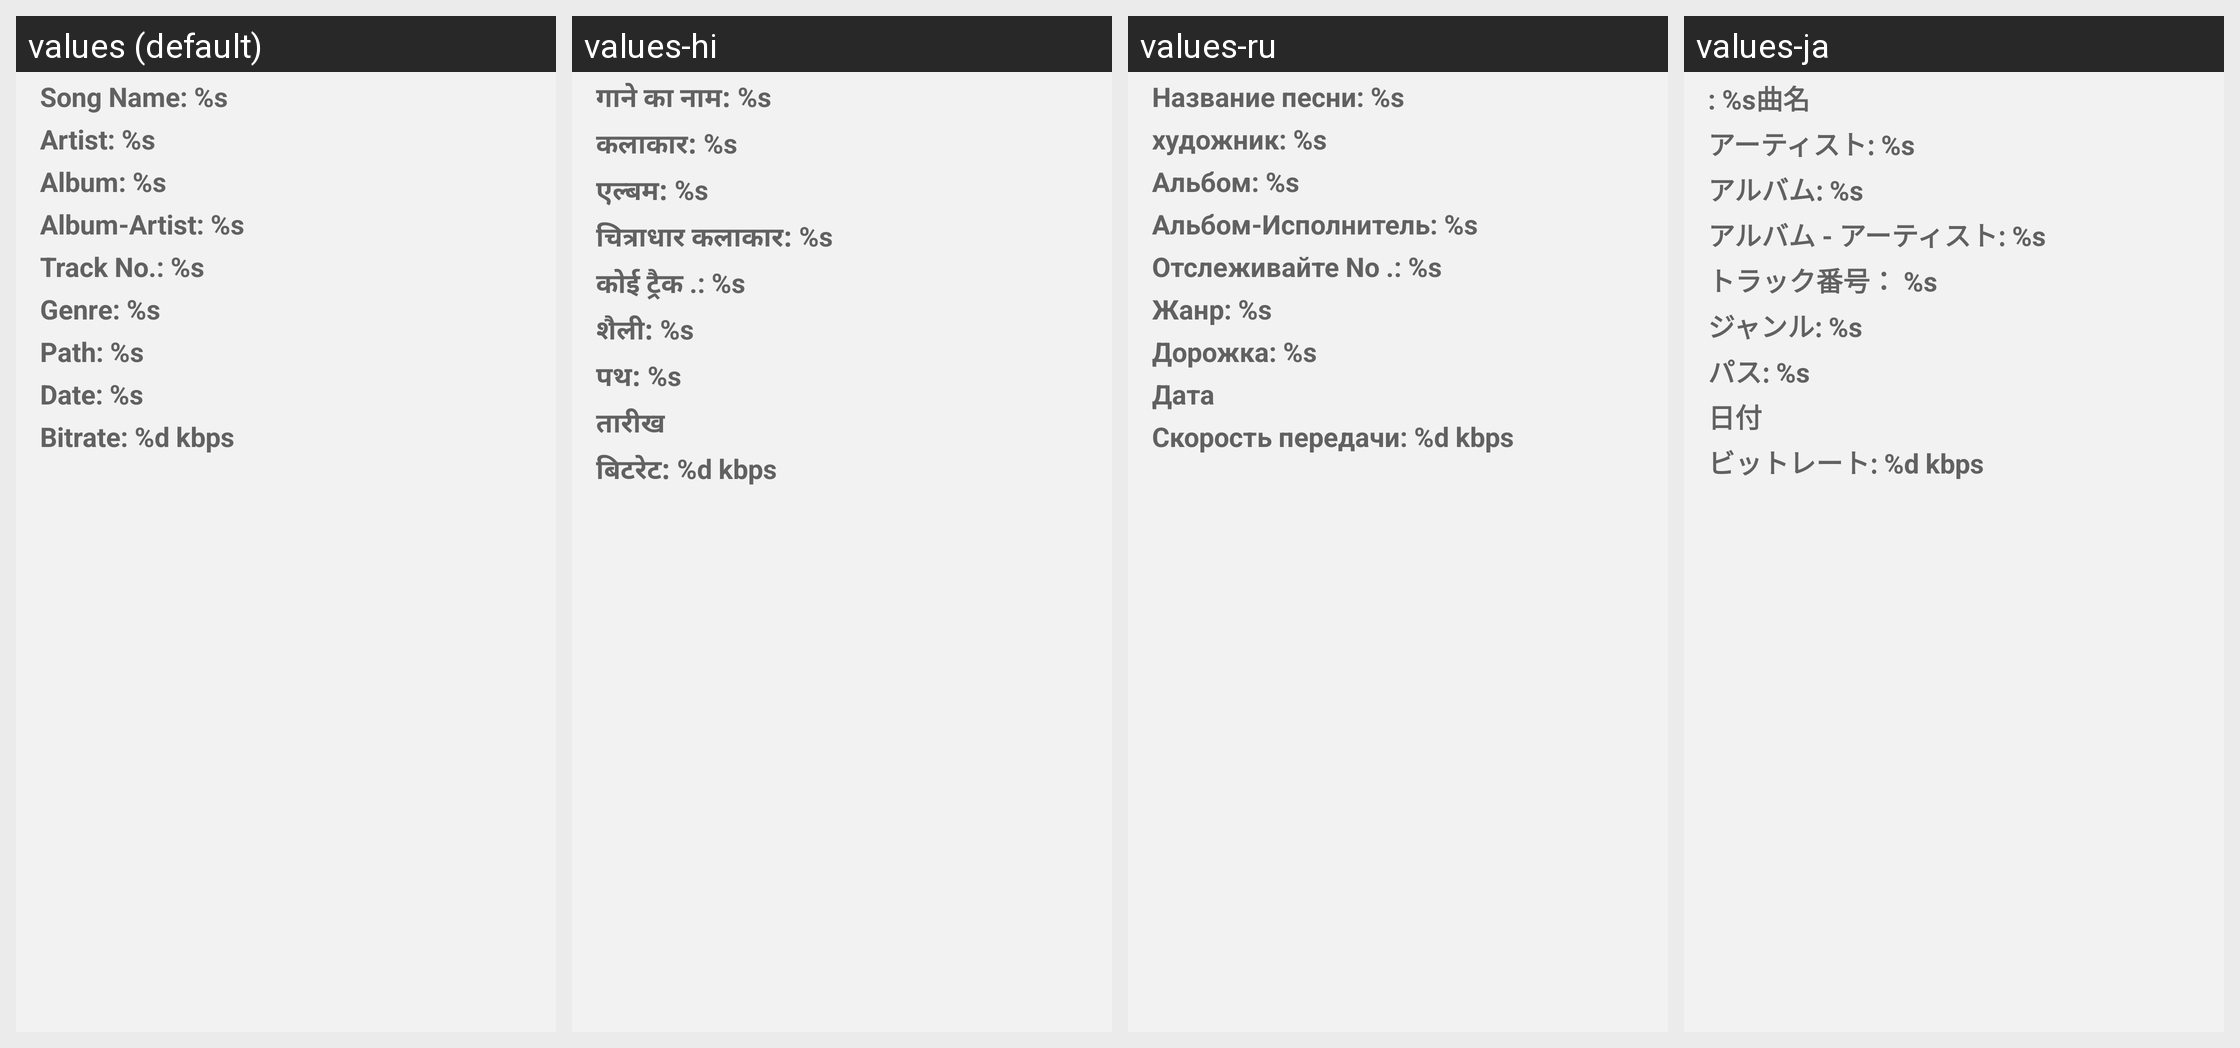

For this localized Android screen grid, give each drawn string resource with its value in every locale shown.
Android screen res/layout/details_layout.xml rendered under 4 locales, left to right: values (default), values-hi, values-ru, values-ja. Device: Nexus 5 (rendered at 1080×1920; each locale shown at half size, 540×960, under a caption strip naming it); theme AppTheme.
Other locales in the repository, not shown: values-de, values-es, values-fr, values-it, values-pt, values-zh.
Strings drawn on this screen, with the default value and each locale's value (text and hints the layout hard-codes, and strings that could not be matched under every locale, appear in the picture but are not listed):

name_details
  values: Song Name: %s
  values-hi: गाने का नाम: %s
  values-ru: Название песни: %s
  values-ja: : %s曲名

artist_details
  values: Artist: %s
  values-hi: कलाकार: %s
  values-ru: художник: %s
  values-ja: アーティスト: %s

album_details
  values: Album: %s
  values-hi: एल्बम: %s
  values-ru: Альбом: %s
  values-ja: アルバム: %s

album_artist_details
  values: Album-Artist: %s
  values-hi: चित्राधार कलाकार: %s
  values-ru: Альбом-Исполнитель: %s
  values-ja: アルバム - アーティスト: %s

cd_track_no_details
  values: Track No.: %s
  values-hi: कोई ट्रैक .: %s
  values-ru: Отслеживайте No .: %s
  values-ja: トラック番号： %s

genre_details
  values: Genre: %s
  values-hi: शैली: %s
  values-ru: Жанр: %s
  values-ja: ジャンル: %s

path_details
  values: Path: %s
  values-hi: पथ: %s
  values-ru: Дорожка: %s
  values-ja: パス: %s

date_details
  values: Date: %s
  values-hi: तारीख
  values-ru: Дата
  values-ja: 日付

bitrate_details
  values: Bitrate: %d kbps
  values-hi: बिटरेट: %d kbps
  values-ru: Скорость передачи: %d kbps
  values-ja: ビットレート: %d kbps
